Run: headless pygame with SDL's dummy video driver; simulated clock (each Clock.tick advances the game by its frame time, no real sleeping); random seed 0; keys injected as events and as key.get_pressed() state; no mouse input.
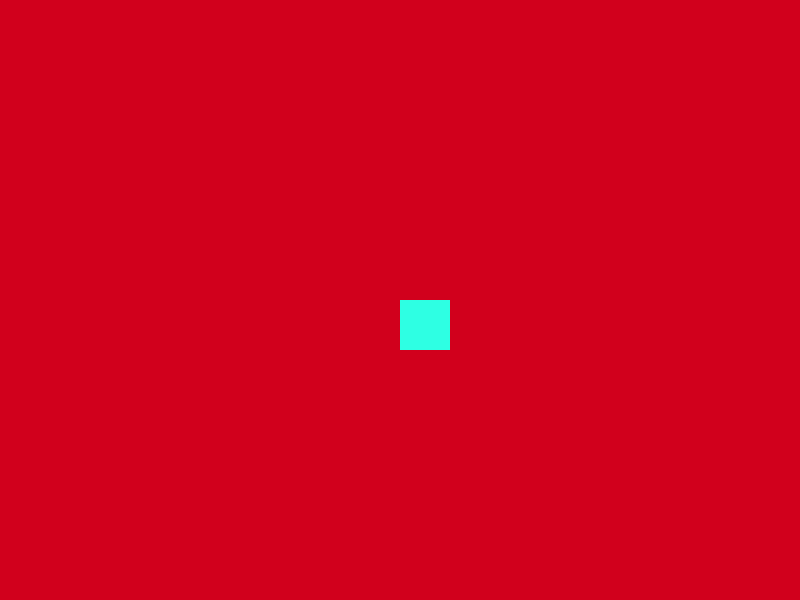
Frame 1 of 4 · flips 1–60 · no input
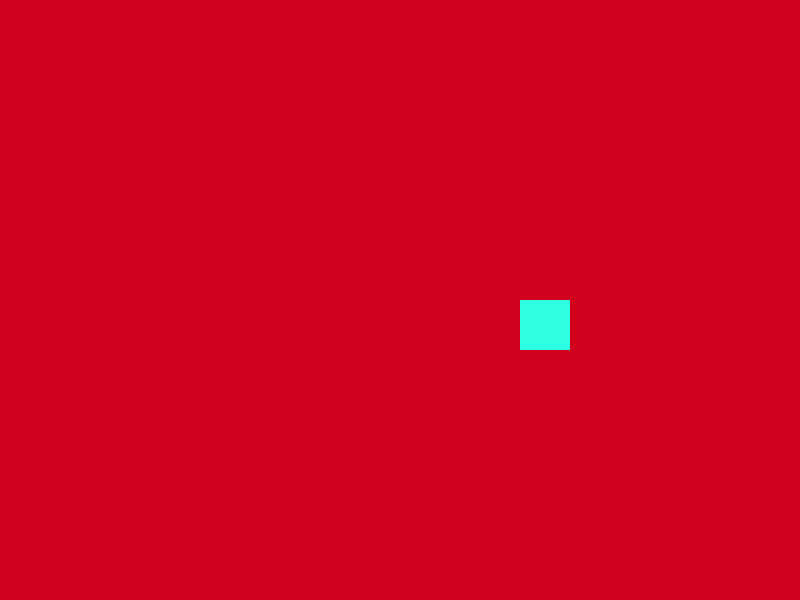
Frame 2 of 4 · flips 61–180 · tapped SPACE, RETURN · held RIGHT (→), D
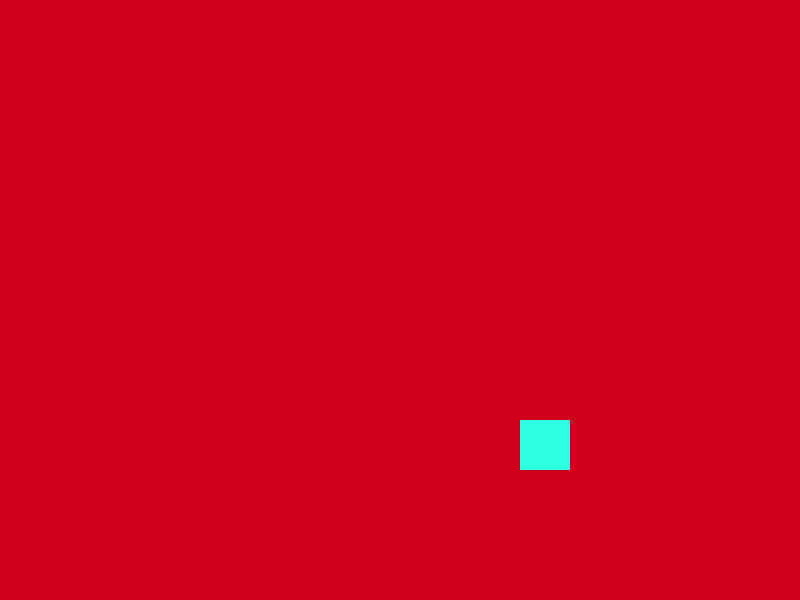
Frame 3 of 4 · flips 181–300 · held DOWN (↓), S
Frame 4 of 4 · flips 301–420 · held LEFT (←), A, UP (↑), W · screen same as frame 1, image omitted

The pygame program that drew these frames:

import pygame

pygame.init()

# Screen size
screen = pygame.display.set_mode((800, 600))
pygame.display.set_caption("Moving Square")

# Create the square
square = pygame.Rect(400, 300, 50, 50)

# Speed of square
speed = 1

running = True

while running:
    for event in pygame.event.get():
        if event.type == pygame.QUIT:
            running = False

    # Key press events
    keys = pygame.key.get_pressed()

    if keys[pygame.K_LEFT]:
        square.x -= speed
    if keys[pygame.K_RIGHT]:
        square.x += speed
    if keys[pygame.K_UP]:
        square.y -= speed
    if keys[pygame.K_DOWN]:
        square.y += speed

    # Clear the screen
    screen.fill((209, 0, 28))

    # Draw the square
    pygame.draw.rect(screen, (46, 255, 227), square)

    # Update the display
    pygame.display.flip()

pygame.quit()
